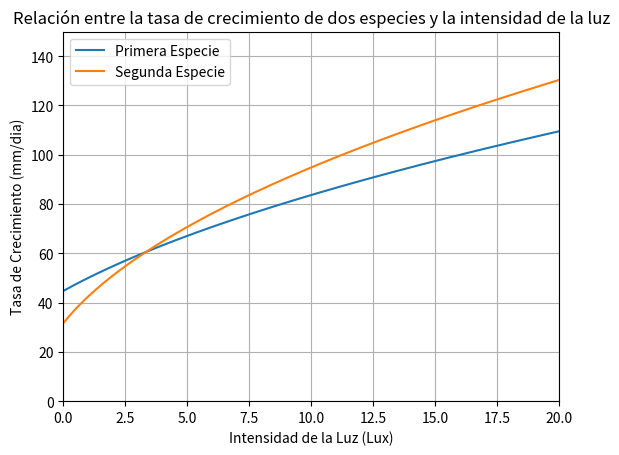

This chart was generated by the following Python code:
# 1)
import numpy as np
import matplotlib.pyplot as plt
from scipy.optimize import fsolve

def f(x):
    return np.sqrt(500*x + 2000)

def g(x):
    return np.sqrt(800*x + 1000)

def interseccion(x):
    return f(x) - g(x)

xo = np.linspace(0, 10, 2)
solucion = np.around(fsolve(interseccion, xo),decimals = 2)
intensidad = np.unique(solucion)

print(f"El punto de equilibro ocurre en x = {intensidad}")
print(f"Cuando la intensidad es de 3.33 lux, la taza de crecimiento es igual en ambas especies: {f(3.33):.2f} mm/dia")

# 2)
def f(x):
    return np.sqrt(500*x + 2000)

def g(x):
    return np.sqrt(800*x + 1000)

x = np.arange(0, 200, 0.1)
plt.plot(x, f(x), label = 'Primera Especie')
plt.plot(x, g(x), label = 'Segunda Especie')
plt.xlim(0, 20)
plt.ylim(0, 150)
plt.title('Relación entre la tasa de crecimiento de dos especies y la intensidad de la luz')
plt.ylabel('Tasa de Crecimiento (mm/dia)')
plt.xlabel('Intensidad de la Luz (Lux)')
plt.grid(True)
plt.legend()
plt.show()